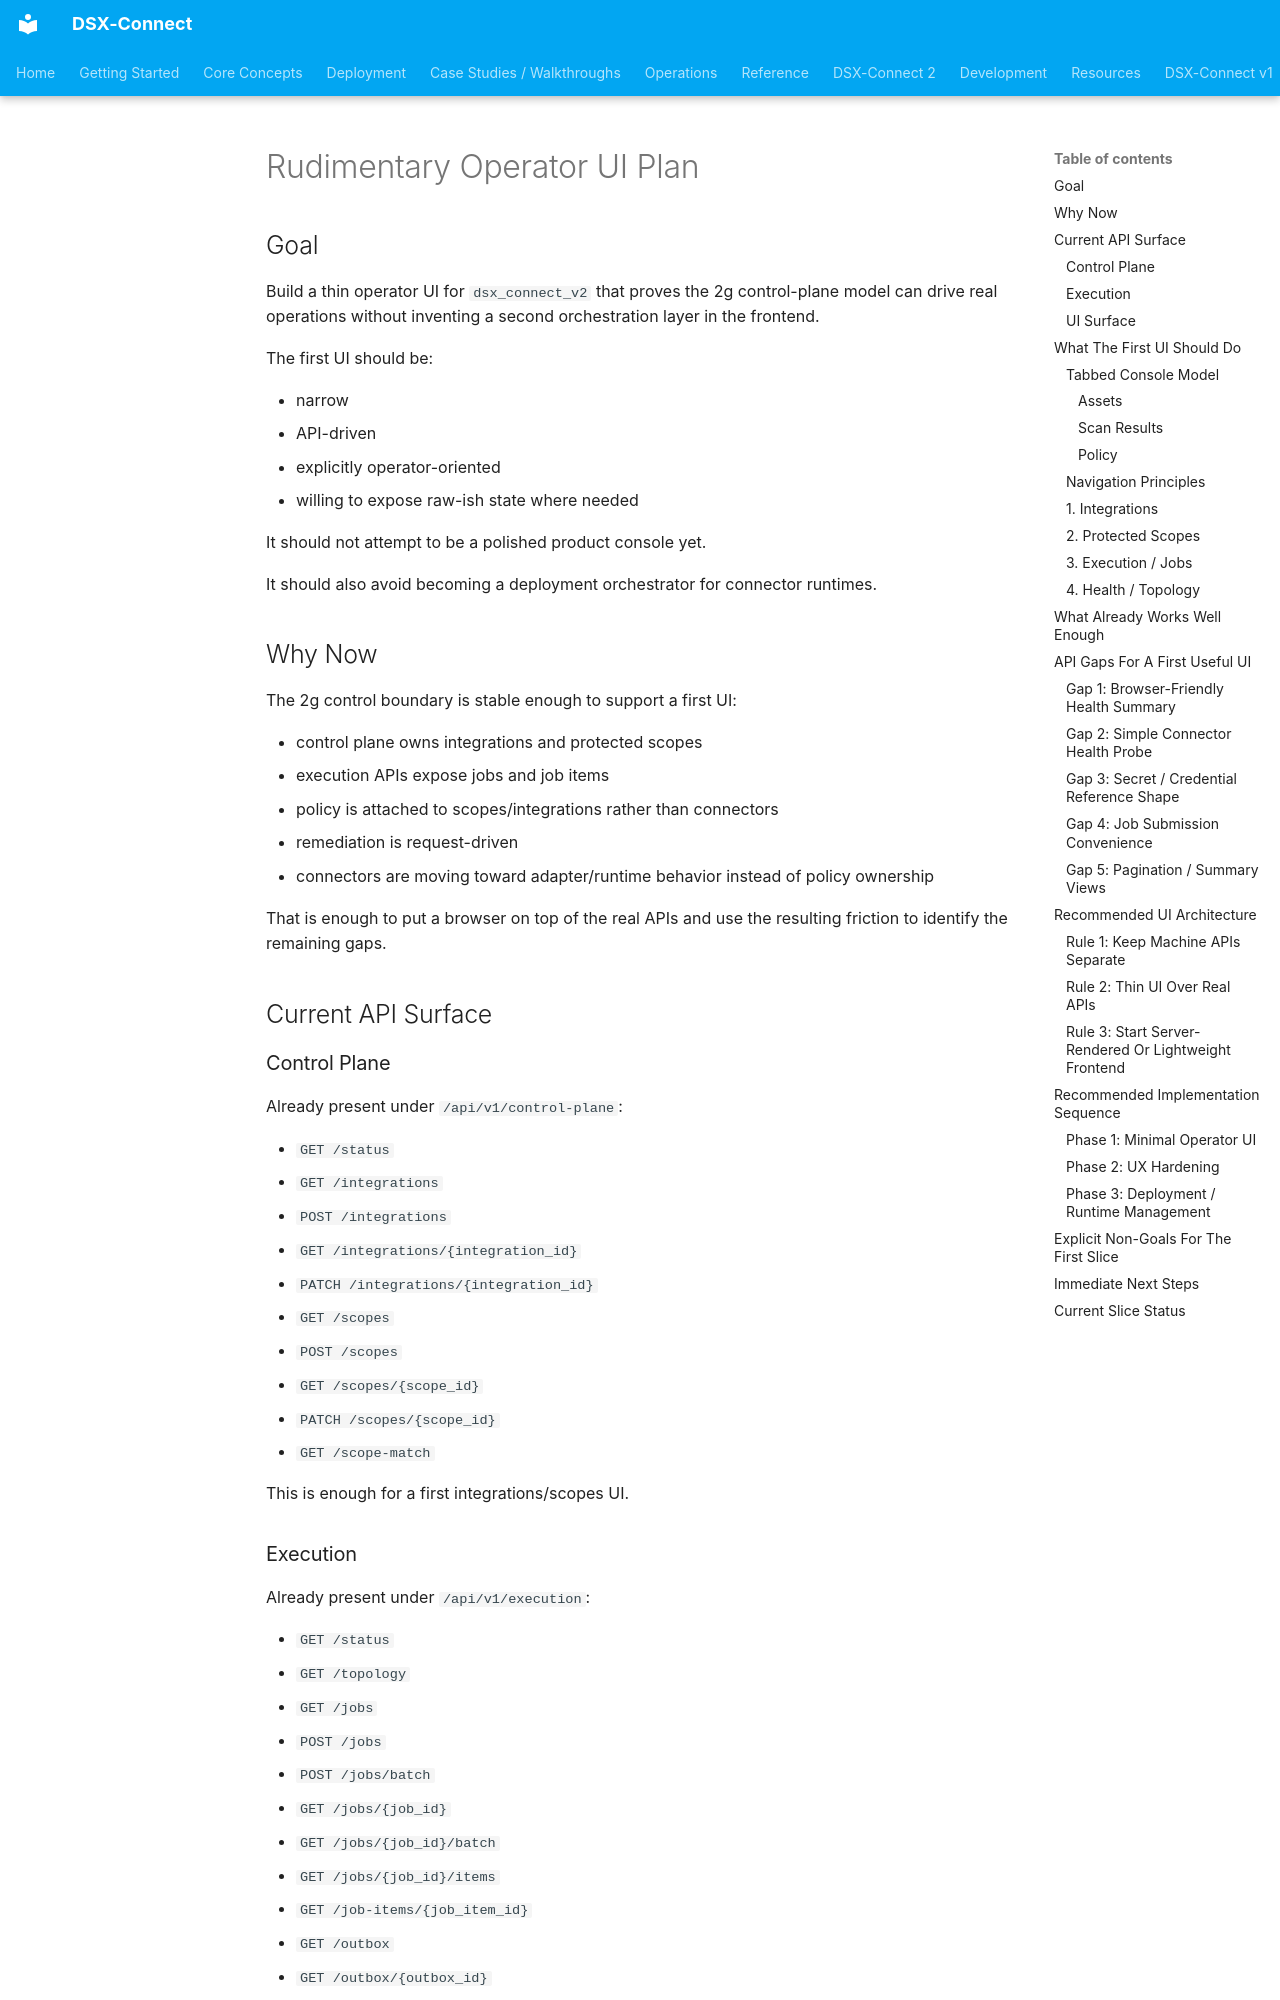

repository: deep-instinct/dsx-connect · page: architecture-vnext/design/rudimentary-operator-ui-plan/index.html · generator: mkdocs

# Rudimentary Operator UI Plan

## Goal

Build a thin operator UI for `dsx_connect_v2` that proves the 2g control-plane model can drive real operations without inventing a second orchestration layer in the frontend.

The first UI should be:

- narrow
- API-driven
- explicitly operator-oriented
- willing to expose raw-ish state where needed

It should not attempt to be a polished product console yet.

It should also avoid becoming a deployment orchestrator for connector runtimes.

## Why Now

The 2g control boundary is stable enough to support a first UI:

- control plane owns integrations and protected scopes
- execution APIs expose jobs and job items
- policy is attached to scopes/integrations rather than connectors
- remediation is request-driven
- connectors are moving toward adapter/runtime behavior instead of policy ownership

That is enough to put a browser on top of the real APIs and use the resulting friction to identify the remaining gaps.

## Current API Surface

### Control Plane

Already present under `/api/v1/control-plane`:

- `GET /status`
- `GET /integrations`
- `POST /integrations`
- `GET /integrations/{integration_id}`
- `PATCH /integrations/{integration_id}`
- `GET /scopes`
- `POST /scopes`
- `GET /scopes/{scope_id}`
- `PATCH /scopes/{scope_id}`
- `GET /scope-match`

This is enough for a first integrations/scopes UI.

### Execution

Already present under `/api/v1/execution`:

- `GET /status`
- `GET /topology`
- `GET /jobs`
- `POST /jobs`
- `POST /jobs/batch`
- `GET /jobs/{job_id}`
- `GET /jobs/{job_id}/batch`
- `GET /jobs/{job_id}/items`
- `GET /job-items/{job_item_id}`
- `GET /outbox`
- `GET /outbox/{outbox_id}`
- `POST /outbox/flush`

Stage mutation endpoints also exist, but those are worker/back-end oriented rather than browser UI actions.

This is enough for a first jobs/job-items UI.

### UI Surface

Currently present under `/api/v1/ui`:

- `GET /status`

This is only a placeholder and should remain a presentation-oriented surface.
